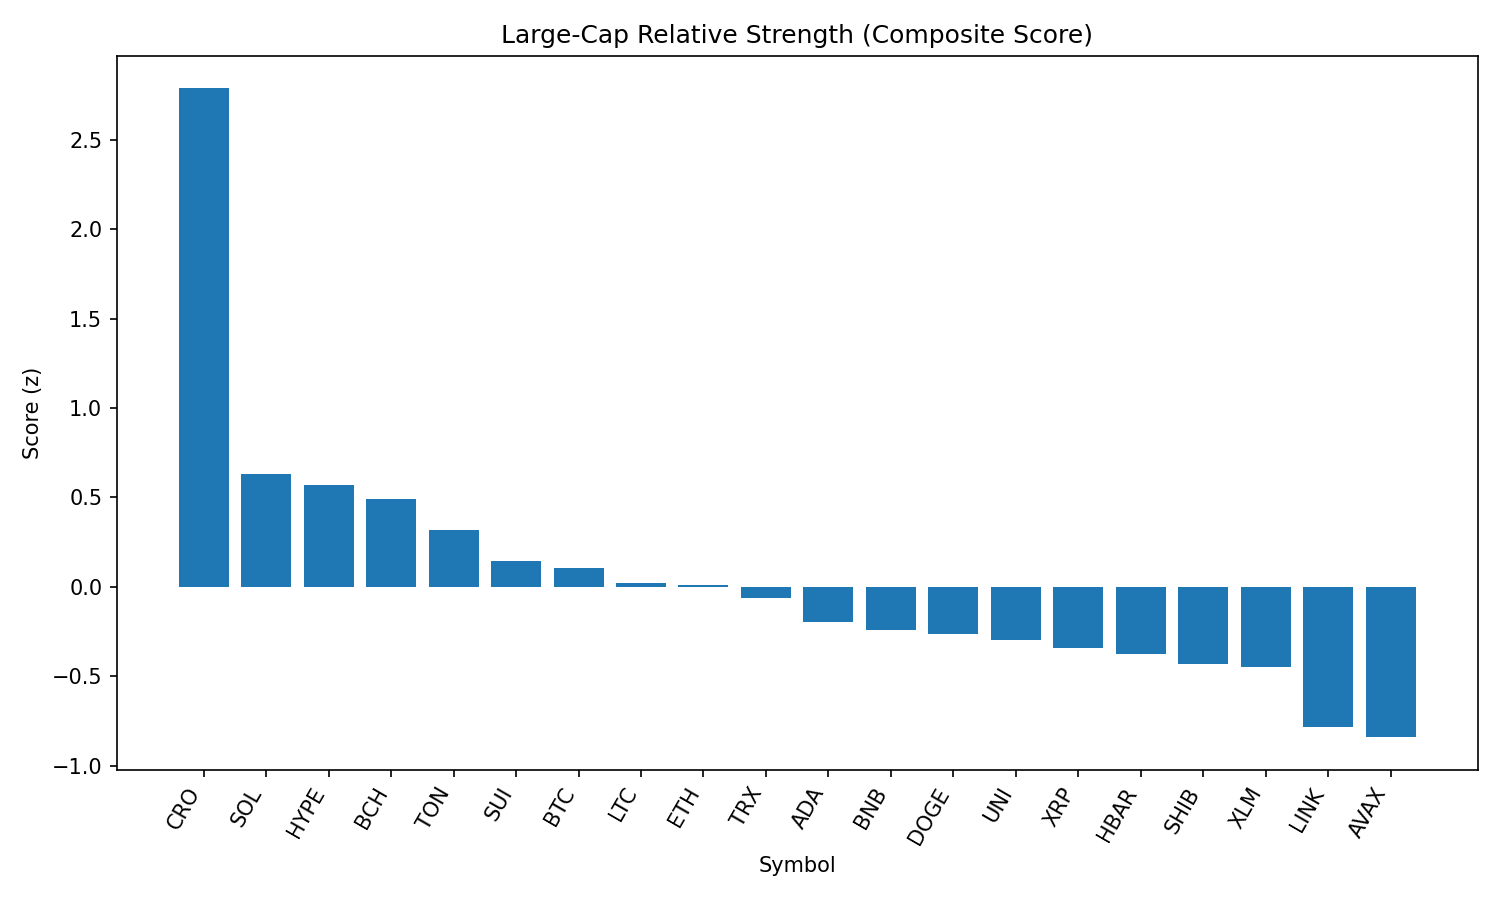

The table this chart was drawn from, first rows:
rank, name, symbol, price, pct_1h, pct_24h, pct_7d, pct_1h_vs_btc, pct_24h_vs_btc, pct_7d_vs_btc, market_cap_rank, market_cap, volume_usd, score
1, Cronos, CRO, 0.3422, 0.1757, 56.17, 137.8, -0.01037, 53.96, 138.2, 21, 11454382639, 2356375004, 2.788
2, Solana, SOL, 211.2, 0.3641, 4.835, 13.15, 0.1781, 2.632, 13.58, 6, 114486528708, 12920378702, 0.629
3, Hyperliquid, HYPE, 48.55, 0.4682, -2.919, 15.35, 0.2822, -5.122, 15.79, 16, 13168921774, 469589485, 0.5688
4, Bitcoin Cash, BCH, 561.2, 0.4147, 1.154, 0.3281, 0.2287, -1.049, 0.7617, 22, 11178554298, 183892889, 0.4932
5, Toncoin, TON, 3.16, 0.3646, -0.2811, -3.007, 0.1785, -2.483, -2.573, 28, 8132634092, 205298563, 0.3186
6, Sui, SUI, 3.49, 0.2386, 1.739, -0.6564, 0.05258, -0.4638, -0.2228, 18, 12270651340, 1231539774, 0.1445
7, Bitcoin, BTC, 113244, 0.1861, 2.202, -0.4335, 0.0, 0.0, 0.0, 1, 2254989660913, 38359788261, 0.1072
8, Litecoin, LTC, 113.6, 0.2022, 0.6355, -1.854, 0.01615, -1.567, -1.42, 27, 8663376654, 489410974, 0.0222
9, Ethereum, ETH, 4573, 0.1534, -0.0647, 6.37, -0.0327, -2.267, 6.804, 2, 552471545038, 32813584580, 0.007559
10, TRON, TRX, 0.3482, 0.1754, -0.1734, -2.473, -0.0106, -2.376, -2.04, 10, 32960985087, 876089773, -0.0637
11, Cardano, ADA, 0.8687, 0.08013, 1.295, -0.7201, -0.1059, -0.9077, -0.2865, 11, 31708694239, 1355067700, -0.1983
12, BNB, BNB, 870.1, 0.05251, 1.407, 0.6309, -0.1335, -0.7956, 1.064, 5, 121096058272, 1455264119, -0.2423
13, Dogecoin, DOGE, 0.2235, 0.03225, 1.944, 0.565, -0.1538, -0.258, 0.9986, 9, 33745962892, 2215647733, -0.2647
14, Uniswap, UNI, 10.01, 0.05153, 1.111, -5.024, -0.1345, -1.091, -4.591, 34, 6019735674, 392700298, -0.295
15, XRP, XRP, 3.0, 0.01185, 0.1686, 3.05, -0.1742, -2.034, 3.484, 3, 178520237574, 6478579652, -0.3397
16, Hedera, HBAR, 0.2398, 0.01011, 0.05459, 0.8342, -0.1759, -2.148, 1.268, 24, 10184645396, 249875666, -0.377
17, Shiba Inu, SHIB, 1.261e-05, -0.03247, 1.106, 0.4607, -0.2185, -1.097, 0.8942, 30, 7434903619, 206233850, -0.4322
18, Stellar, XLM, 0.3825, -0.002153, -0.3292, -4.423, -0.1882, -2.532, -3.99, 20, 12005389903, 315842987, -0.4507
19, Chainlink, LINK, 24.1, -0.1683, 0.2164, -5.861, -0.3543, -1.986, -5.427, 13, 16346379311, 1464886476, -0.7829
20, Avalanche, AVAX, 24.62, -0.2484, 1.207, 5.258, -0.4345, -0.9953, 5.691, 23, 10422745413, 751232302, -0.8417
21, Polkadot, DOT, 3.91, -0.2391, 1.28, 1.189, -0.4251, -0.9229, 1.623, 35, 5969601238, 281362792, -0.8485
